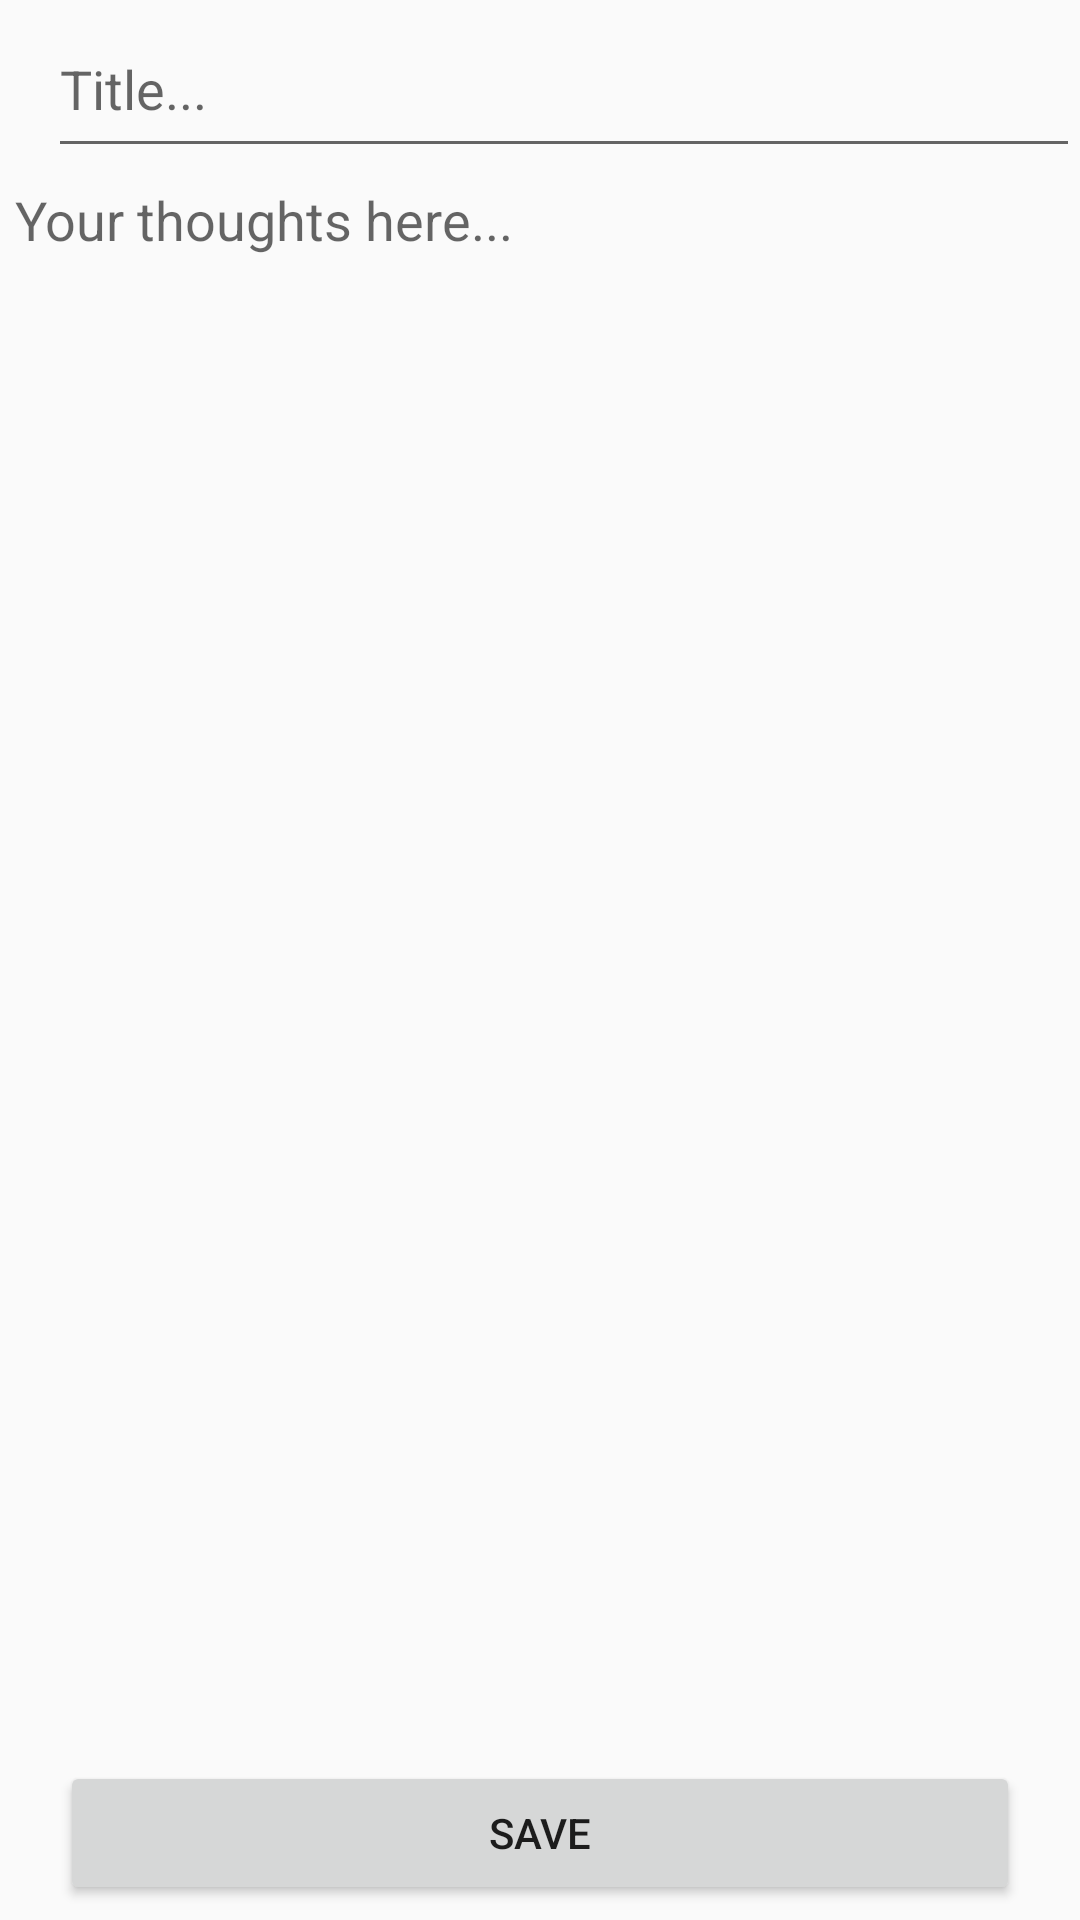

Here is an Android app screen rendered from its layout file. Give the layout XML and the strings, colors and styles it references.
<!-- AndroidManifest.xml: activity theme NoActionBar -->
<!-- res/layout/activity_my_note.xml -->
<?xml version="1.0" encoding="utf-8"?>
<RelativeLayout
    xmlns:android="http://schemas.android.com/apk/res/android"
    xmlns:app="http://schemas.android.com/apk/res-auto"
    xmlns:tools="http://schemas.android.com/tools"
    android:layout_width="match_parent"
    android:layout_height="match_parent"
    tools:context=".MyNoteActivity">

    <androidx.appcompat.widget.Toolbar
        android:id="@+id/Notestoolbar"
        android:layout_width="match_parent"
        android:layout_height="?attr/actionBarSize">

        <LinearLayout
            android:layout_width="match_parent"
            android:layout_height="match_parent">

            <EditText
                android:id="@+id/title_et"
                android:layout_width="0dp"
                android:layout_height="match_parent"
                android:layout_weight="0.6"
                android:lines="1"
                android:inputType="text"
                android:hint="Title..."/>

        </LinearLayout>

    </androidx.appcompat.widget.Toolbar>



    <LinearLayout
        android:layout_width="match_parent"
        android:layout_height="match_parent"
        android:layout_above="@id/btnSave"
        android:layout_below="@id/Notestoolbar">

        <EditText
            android:id="@+id/notes_et"
            android:layout_width="match_parent"
            android:layout_height="match_parent"
            android:inputType="textMultiLine"
            android:textAlignment="textStart"
            android:isScrollContainer="true"
            android:gravity="start"
            android:background="@null"
            android:padding="5dp"
            android:hint="Your thoughts here..."/>

    </LinearLayout>

    <Button
        android:id="@+id/btnSave"
        android:layout_width="match_parent"
        android:layout_height="wrap_content"
        android:layout_alignParentBottom="true"
        android:layout_centerHorizontal="true"
        android:text="Save"
        android:layout_marginLeft="20dp"
        android:layout_marginRight="20dp"
        android:layout_marginBottom="5dp"
        android:layout_marginTop="2dp"
        android:padding="5dp"/>


</RelativeLayout>
<!-- resources referenced by this layout -->
<resources>
  <style name="NoActionBar" parent="AppTheme">
          <item name="windowActionBar">false</item>
          <item name="windowNoTitle">true</item>
      </style>
  <style name="AppTheme" parent="Theme.AppCompat.Light.DarkActionBar">
          
          <item name="colorPrimary">@color/colorPrimary</item>
          <item name="colorPrimaryDark">@color/colorPrimaryDark</item>
          <item name="colorAccent">@color/colorAccent</item>
      </style>
  <color name="colorPrimary">#B4000000</color>
  <color name="colorPrimaryDark">#C8000000</color>
  <color name="colorAccent">#D81B60</color>
</resources>
